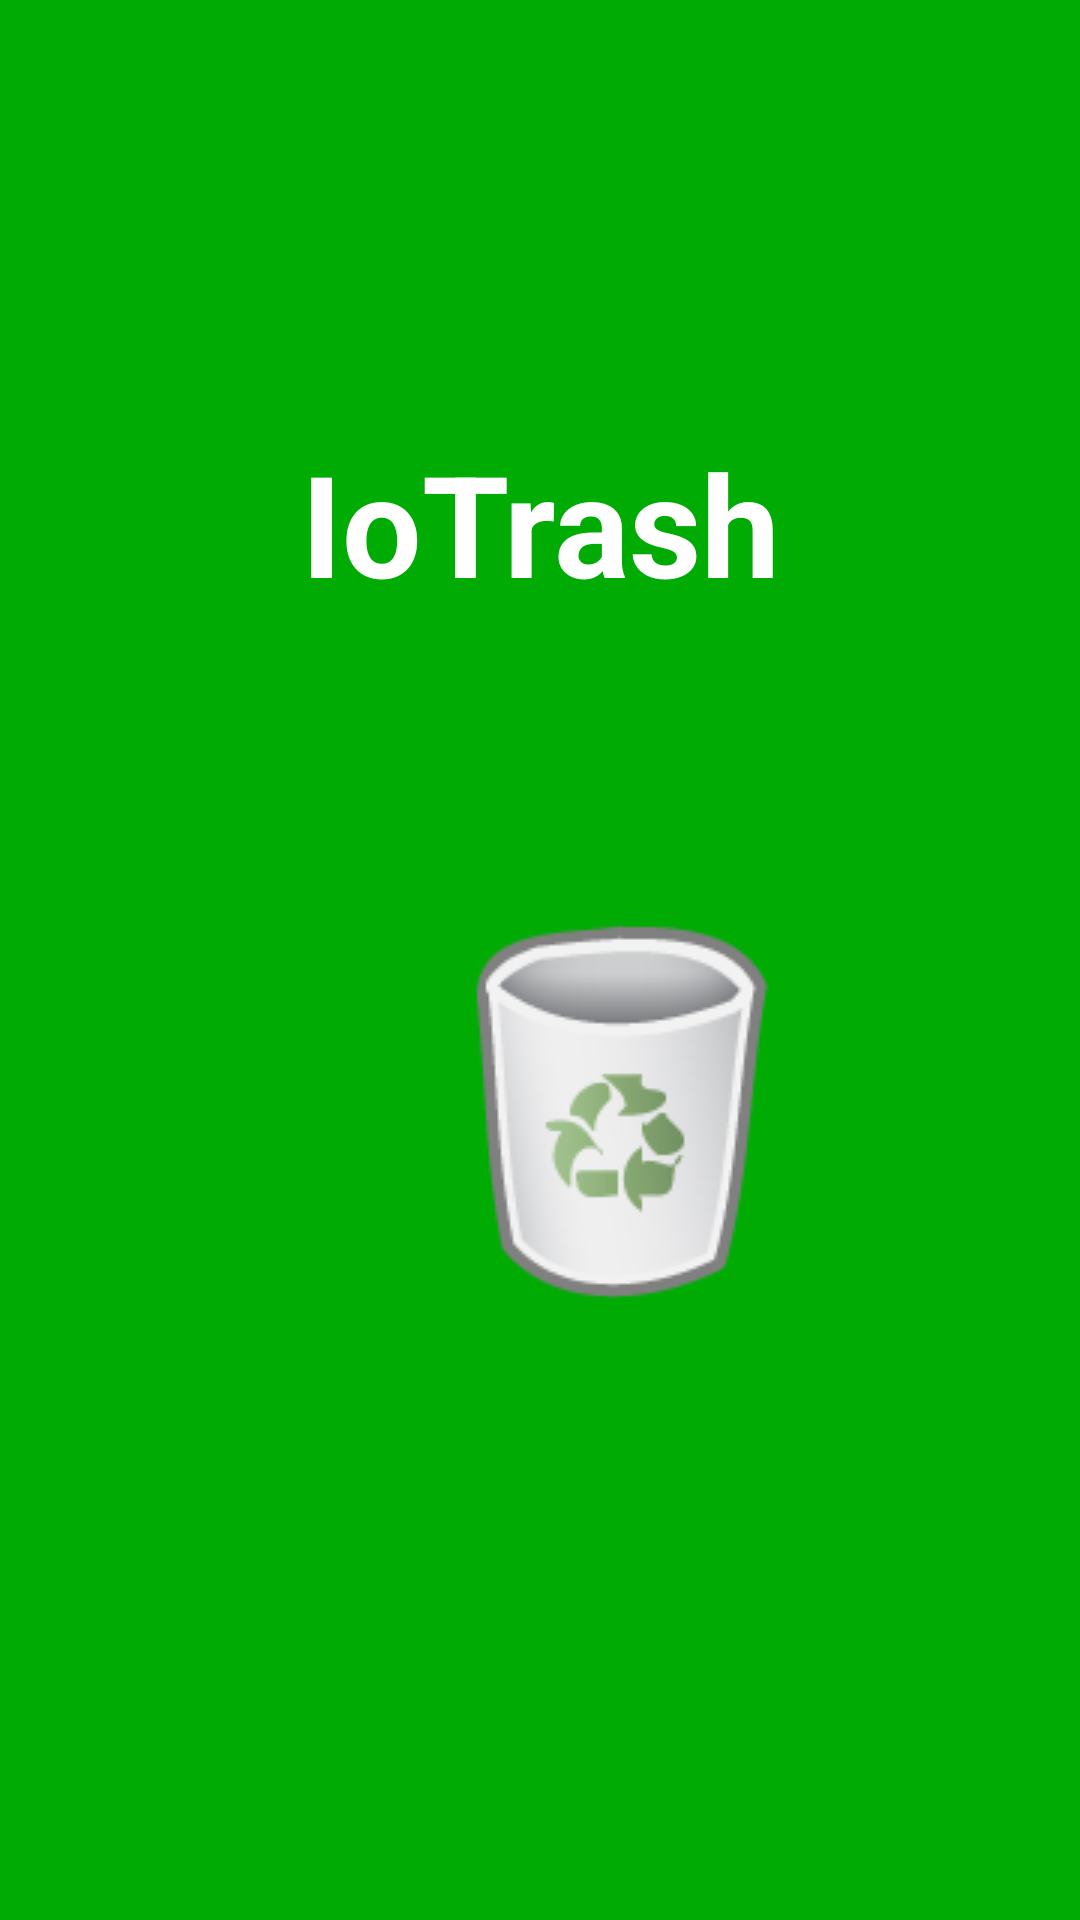

Here is an Android app screen rendered from its layout file. Give the layout XML and the strings, colors and styles it references.
<!-- AndroidManifest.xml: application theme AppTheme -->
<!-- res/layout/activity_splash.xml -->
<?xml version="1.0" encoding="utf-8"?>
<android.support.constraint.ConstraintLayout xmlns:android="http://schemas.android.com/apk/res/android"
    xmlns:app="http://schemas.android.com/apk/res-auto"
    xmlns:tools="http://schemas.android.com/tools"
    android:layout_width="match_parent"
    android:layout_height="match_parent"
    android:background="#00ab04"
    tools:context="samplepush2.androidtown.org.iotapplication.SplashActivity">

    <TextView
        android:id="@+id/textView"
        android:layout_width="wrap_content"
        android:layout_height="wrap_content"
        android:layout_marginBottom="2dp"
        android:layout_marginLeft="8dp"
        android:layout_marginRight="8dp"
        android:layout_marginTop="8dp"
        android:text="IoTrash"
        android:textColor="#ffffff"
        android:textSize="47sp"
        android:textStyle="bold"
        app:layout_constraintBottom_toBottomOf="parent"
        app:layout_constraintHorizontal_bias="0.502"
        app:layout_constraintLeft_toLeftOf="parent"
        app:layout_constraintRight_toRightOf="parent"
        app:layout_constraintTop_toTopOf="parent"
        app:layout_constraintVertical_bias="0.238" />

    <ImageView
        android:id="@+id/imageView1"
        android:layout_width="236dp"
        android:layout_height="221dp"
        android:layout_marginBottom="8dp"
        android:layout_marginLeft="8dp"
        android:layout_marginRight="8dp"
        android:layout_marginTop="8dp"
        app:layout_constraintBottom_toBottomOf="parent"
        app:layout_constraintLeft_toLeftOf="parent"
        app:layout_constraintRight_toRightOf="parent"
        app:layout_constraintTop_toTopOf="parent"
        app:srcCompat="@drawable/hand"
        app:layout_constraintVertical_bias="0.664" />

    <ImageView
        android:id="@+id/imageView2"
        android:layout_width="wrap_content"
        android:layout_height="wrap_content"
        android:layout_marginLeft="8dp"
        android:layout_marginRight="8dp"
        android:layout_marginTop="305dp"
        app:layout_constraintHorizontal_bias="0.62"
        app:layout_constraintLeft_toLeftOf="parent"
        app:layout_constraintRight_toRightOf="parent"
        app:layout_constraintTop_toTopOf="parent"
        app:srcCompat="@drawable/trash_bin" />
</android.support.constraint.ConstraintLayout>
<!-- resources referenced by this layout -->
<resources>
  <!-- drawable trash_bin: png bitmap (drawable, 7866 bytes) -->
  <style name="AppTheme" parent="Theme.AppCompat.Light.DarkActionBar">
          
          <item name="colorPrimary">@color/colorPrimary</item>
          <item name="colorPrimaryDark">@color/colorPrimaryDark</item>
          <item name="colorAccent">@color/colorAccent</item>
      </style>
  <color name="colorPrimary">#00ab04</color>
  <color name="colorPrimaryDark">#000000</color>
  <color name="colorAccent">#000000</color>
</resources>
